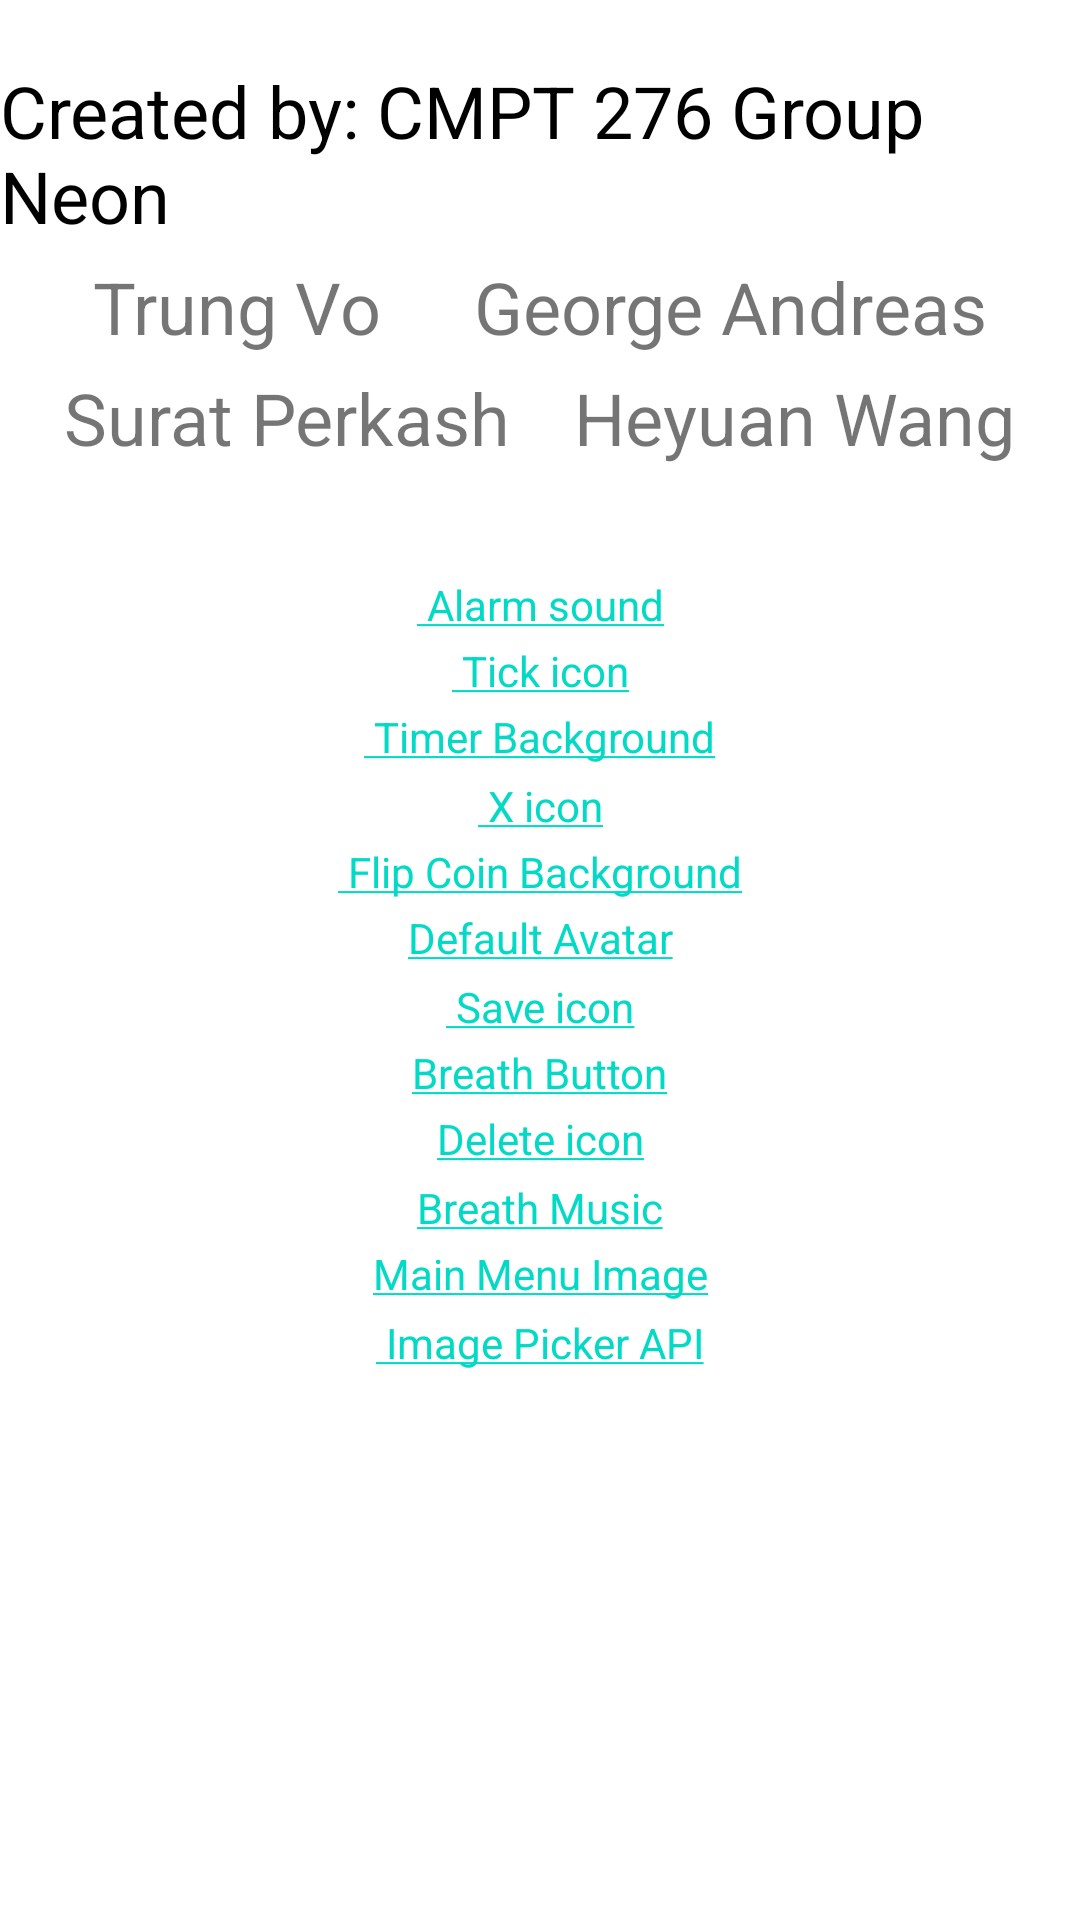

Produce the Android XML layout that renders to this screen, including the resource entries it uses.
<!-- AndroidManifest.xml: application theme Theme.ParentApp -->
<!-- res/layout/activity_help_screen.xml -->
<?xml version="1.0" encoding="utf-8"?>
<androidx.constraintlayout.widget.ConstraintLayout xmlns:android="http://schemas.android.com/apk/res/android"
    xmlns:app="http://schemas.android.com/apk/res-auto"
    xmlns:tools="http://schemas.android.com/tools"
    android:layout_width="match_parent"
    android:layout_height="match_parent"
    tools:context=".HelpScreenActivity">

    <TextView
        android:id="@+id/developer3"
        android:layout_width="wrap_content"
        android:layout_height="wrap_content"
        android:text="Surat Perkash"
        android:textSize="24sp"
        app:layout_constraintBottom_toTopOf="@+id/guideline2"
        app:layout_constraintEnd_toStartOf="@+id/developer4"
        app:layout_constraintHorizontal_bias="0.5"
        app:layout_constraintStart_toStartOf="parent"
        app:layout_constraintTop_toBottomOf="@+id/developer1" />

    <TextView
        android:id="@+id/teamName"
        android:layout_width="wrap_content"
        android:layout_height="wrap_content"
        android:layout_marginTop="16dp"
        android:text="Created by: CMPT 276 Group Neon"
        android:textColor="@color/black"
        android:textSize="24sp"
        app:layout_constraintBottom_toTopOf="@+id/developer1"
        app:layout_constraintEnd_toEndOf="parent"
        app:layout_constraintHorizontal_bias="0.5"
        app:layout_constraintStart_toStartOf="parent"
        app:layout_constraintTop_toTopOf="parent" />

    <TextView
        android:id="@+id/developer1"
        android:layout_width="wrap_content"
        android:layout_height="wrap_content"
        android:text="Trung Vo"
        android:textSize="24sp"
        app:layout_constraintBottom_toTopOf="@+id/developer3"
        app:layout_constraintEnd_toStartOf="@+id/developer2"
        app:layout_constraintHorizontal_bias="0.5"
        app:layout_constraintStart_toStartOf="parent"
        app:layout_constraintTop_toBottomOf="@+id/teamName" />

    <TextView
        android:id="@+id/developer2"
        android:layout_width="wrap_content"
        android:layout_height="wrap_content"
        android:text="George Andreas"
        android:textSize="24sp"
        app:layout_constraintBottom_toTopOf="@+id/developer4"
        app:layout_constraintEnd_toEndOf="parent"
        app:layout_constraintHorizontal_bias="0.5"
        app:layout_constraintStart_toEndOf="@+id/developer1"
        app:layout_constraintTop_toBottomOf="@+id/teamName" />

    <TextView
        android:id="@+id/developer4"
        android:layout_width="wrap_content"
        android:layout_height="wrap_content"
        android:text="Heyuan Wang"
        android:textSize="24sp"
        app:layout_constraintBottom_toTopOf="@+id/guideline2"
        app:layout_constraintEnd_toEndOf="parent"
        app:layout_constraintHorizontal_bias="0.5"
        app:layout_constraintStart_toEndOf="@+id/developer3"
        app:layout_constraintTop_toBottomOf="@+id/developer2" />

    <androidx.constraintlayout.widget.Guideline
        android:id="@+id/guideline2"
        android:layout_width="wrap_content"
        android:layout_height="wrap_content"
        android:orientation="horizontal"
        app:layout_constraintGuide_percent="0.25" />

    <TextView
        android:id="@+id/textView10"
        android:layout_width="wrap_content"
        android:layout_height="wrap_content"
        android:layout_marginTop="3dp"
        android:text="@string/timer_background"
        app:layout_constraintEnd_toEndOf="parent"
        app:layout_constraintHorizontal_bias="0.5"
        app:layout_constraintStart_toStartOf="parent"
        app:layout_constraintTop_toBottomOf="@+id/textView11" />

    <TextView
        android:id="@+id/textView9"
        android:layout_width="wrap_content"
        android:layout_height="wrap_content"
        android:layout_marginTop="32dp"
        android:text="@string/alarm_sound_link"
        app:layout_constraintEnd_toEndOf="parent"
        app:layout_constraintHorizontal_bias="0.5"
        app:layout_constraintStart_toStartOf="parent"
        app:layout_constraintTop_toTopOf="@+id/guideline2" />

    <TextView
        android:id="@+id/textView11"
        android:layout_width="wrap_content"
        android:layout_height="wrap_content"
        android:layout_marginTop="3dp"
        android:text="@string/tick_icon_link"
        app:layout_constraintEnd_toEndOf="parent"
        app:layout_constraintHorizontal_bias="0.5"
        app:layout_constraintStart_toStartOf="parent"
        app:layout_constraintTop_toBottomOf="@+id/textView9" />

    <TextView
        android:id="@+id/textView12"
        android:layout_width="wrap_content"
        android:layout_height="wrap_content"
        android:layout_marginTop="4dp"
        android:text="@string/x_icon_link"
        app:layout_constraintEnd_toEndOf="parent"
        app:layout_constraintHorizontal_bias="0.5"
        app:layout_constraintStart_toStartOf="parent"
        app:layout_constraintTop_toBottomOf="@+id/textView10" />

    <TextView
        android:id="@+id/textView13"
        android:layout_width="wrap_content"
        android:layout_height="wrap_content"
        android:layout_marginTop="3dp"
        android:text="@string/flipcoin_background_link"
        app:layout_constraintEnd_toEndOf="parent"
        app:layout_constraintHorizontal_bias="0.5"
        app:layout_constraintStart_toStartOf="parent"
        app:layout_constraintTop_toBottomOf="@+id/textView12" />

    <TextView
        android:id="@+id/textView14"
        android:layout_width="wrap_content"
        android:layout_height="wrap_content"
        android:layout_marginTop="3dp"
        android:text="@string/default_avatar_link"
        app:layout_constraintEnd_toEndOf="parent"
        app:layout_constraintHorizontal_bias="0.5"
        app:layout_constraintStart_toStartOf="parent"
        app:layout_constraintTop_toBottomOf="@+id/textView13" />

    <TextView
        android:id="@+id/textView15"
        android:layout_width="wrap_content"
        android:layout_height="wrap_content"
        android:layout_marginTop="4dp"
        android:text="@string/save_icon_link"
        app:layout_constraintEnd_toEndOf="parent"
        app:layout_constraintHorizontal_bias="0.5"
        app:layout_constraintStart_toStartOf="parent"
        app:layout_constraintTop_toBottomOf="@+id/textView14" />

    <TextView
        android:id="@+id/textView16"
        android:layout_width="wrap_content"
        android:layout_height="wrap_content"
        android:layout_marginTop="3dp"
        android:text="@string/delete_icon"
        app:layout_constraintEnd_toEndOf="parent"
        app:layout_constraintHorizontal_bias="0.5"
        app:layout_constraintStart_toStartOf="parent"
        app:layout_constraintTop_toBottomOf="@+id/breathBtnLink" />

    <TextView
        android:id="@+id/textView17"
        android:layout_width="wrap_content"
        android:layout_height="wrap_content"
        android:layout_marginTop="4dp"
        android:text="@string/image_picker_link"
        app:layout_constraintEnd_toEndOf="parent"
        app:layout_constraintHorizontal_bias="0.5"
        app:layout_constraintStart_toStartOf="parent"
        app:layout_constraintTop_toBottomOf="@+id/textView18" />

    <TextView
        android:id="@+id/textView18"
        android:layout_width="wrap_content"
        android:layout_height="wrap_content"
        android:layout_marginTop="3dp"
        android:text="@string/main_menu_background"
        app:layout_constraintEnd_toEndOf="parent"
        app:layout_constraintHorizontal_bias="0.5"
        app:layout_constraintStart_toStartOf="parent"
        app:layout_constraintTop_toBottomOf="@+id/breathMusicLink" />

    <TextView
        android:id="@+id/breathBtnLink"
        android:layout_width="wrap_content"
        android:layout_height="wrap_content"
        android:layout_marginTop="3dp"
        android:text="@string/breath_button_link"
        app:layout_constraintEnd_toEndOf="parent"
        app:layout_constraintHorizontal_bias="0.5"
        app:layout_constraintStart_toStartOf="parent"
        app:layout_constraintTop_toBottomOf="@+id/textView15" />

    <TextView
        android:id="@+id/breathMusicLink"
        android:layout_width="wrap_content"
        android:layout_height="wrap_content"
        android:layout_marginTop="4dp"
        android:text="@string/breath_music_link"
        app:layout_constraintEnd_toEndOf="parent"
        app:layout_constraintHorizontal_bias="0.5"
        app:layout_constraintStart_toStartOf="parent"
        app:layout_constraintTop_toBottomOf="@+id/textView16" />
</androidx.constraintlayout.widget.ConstraintLayout>
<!-- resources referenced by this layout -->
<resources>
  <string name="alarm_sound_link"><a href="https://mixkit.co/free-sound-effects/alarm/"> Alarm sound</a></string>
  <string name="breath_button_link"><a href="https://www.pngaaa.com/detail/1843470">Breath Button</a></string>
  <string name="breath_music_link"><a href="https://pixabay.com/music/solo-piano-piano-moment-9835/">Breath Music</a></string>
  <string name="default_avatar_link"><a href="https://www.seekpng.com/idown/u2q8r5t4i1y3w7e6_existing-user-default-avatar/">Default Avatar</a></string>
  <string name="delete_icon"><a href="https://www.flaticon.com/premium-icon/trash_3102186?term=trash&amp;page=1&amp;position=20&amp;page=1&amp;position=20&amp;related_id=3102186&amp;origin=search">Delete icon</a></string>
  <string name="flipcoin_background_link"><a href="https://wallpaperaccess.com/amazing-wood#google_vignette"> Flip Coin Background</a></string>
  <string name="image_picker_link"><a href="https://github.com/Dhaval2404/ImagePicker"> Image Picker API</a></string>
  <string name="main_menu_background"><a href="https://stock.adobe.com/225471530?as_campaign=TinEye&amp;as_content=tineye_match&amp;epi1=225471530&amp;tduid=0bd245f8741b1b982ad71a5670df635e&amp;as_channel=affiliate&amp;as_campclass=redirect&amp;as_source=arvato">Main Menu Image</a></string>
  <string name="save_icon_link"><a href="https://flyclipart.com/download-png#disk-diskette-floppy-floppy-disk-guardar-preserve-save-icon-769235.png"> Save icon</a></string>
  <string name="tick_icon_link"><a href="https://www.clipartmax.com/middle/m2i8m2Z5G6i8H7b1_check-mark-computer-icons-clip-art-green-checkmark-icon-png/"> Tick icon</a></string>
  <string name="timer_background"><a href="https://www.pinterest.ca/pin/560698222327909591/?d=t&amp;mt=login"> Timer Background</a></string>
  <string name="x_icon_link"><a href="https://www.clipartmax.com/middle/m2H7H7A0m2Z5N4H7_x-mark-cross-computer-icons-clip-art-red-cross-icon/"> X icon</a></string>
  <style name="Theme.ParentApp" parent="Theme.MaterialComponents.DayNight.NoActionBar">
          
          <item name="colorPrimary">@color/purple_500</item>
          <item name="colorPrimaryVariant">@color/purple_700</item>
          <item name="colorOnPrimary">@color/white</item>
          
          <item name="colorSecondary">@color/teal_200</item>
          <item name="colorSecondaryVariant">@color/teal_700</item>
          <item name="colorOnSecondary">@color/black</item>
          
          <item name="android:statusBarColor" tools:targetApi="l">?attr/colorPrimaryVariant</item>
          
      </style>
  <!-- not gathered from this repository: default colours our renderer supplied (Android Studio template values) -->
  <color name="purple_500">#FF6200EE</color>
  <color name="purple_700">#FF3700B3</color>
  <color name="teal_200">#FF03DAC5</color>
  <color name="teal_700">#FF018786</color>
  <color name="black">#FF000000</color>
  <color name="white">#FFFFFFFF</color>
</resources>
